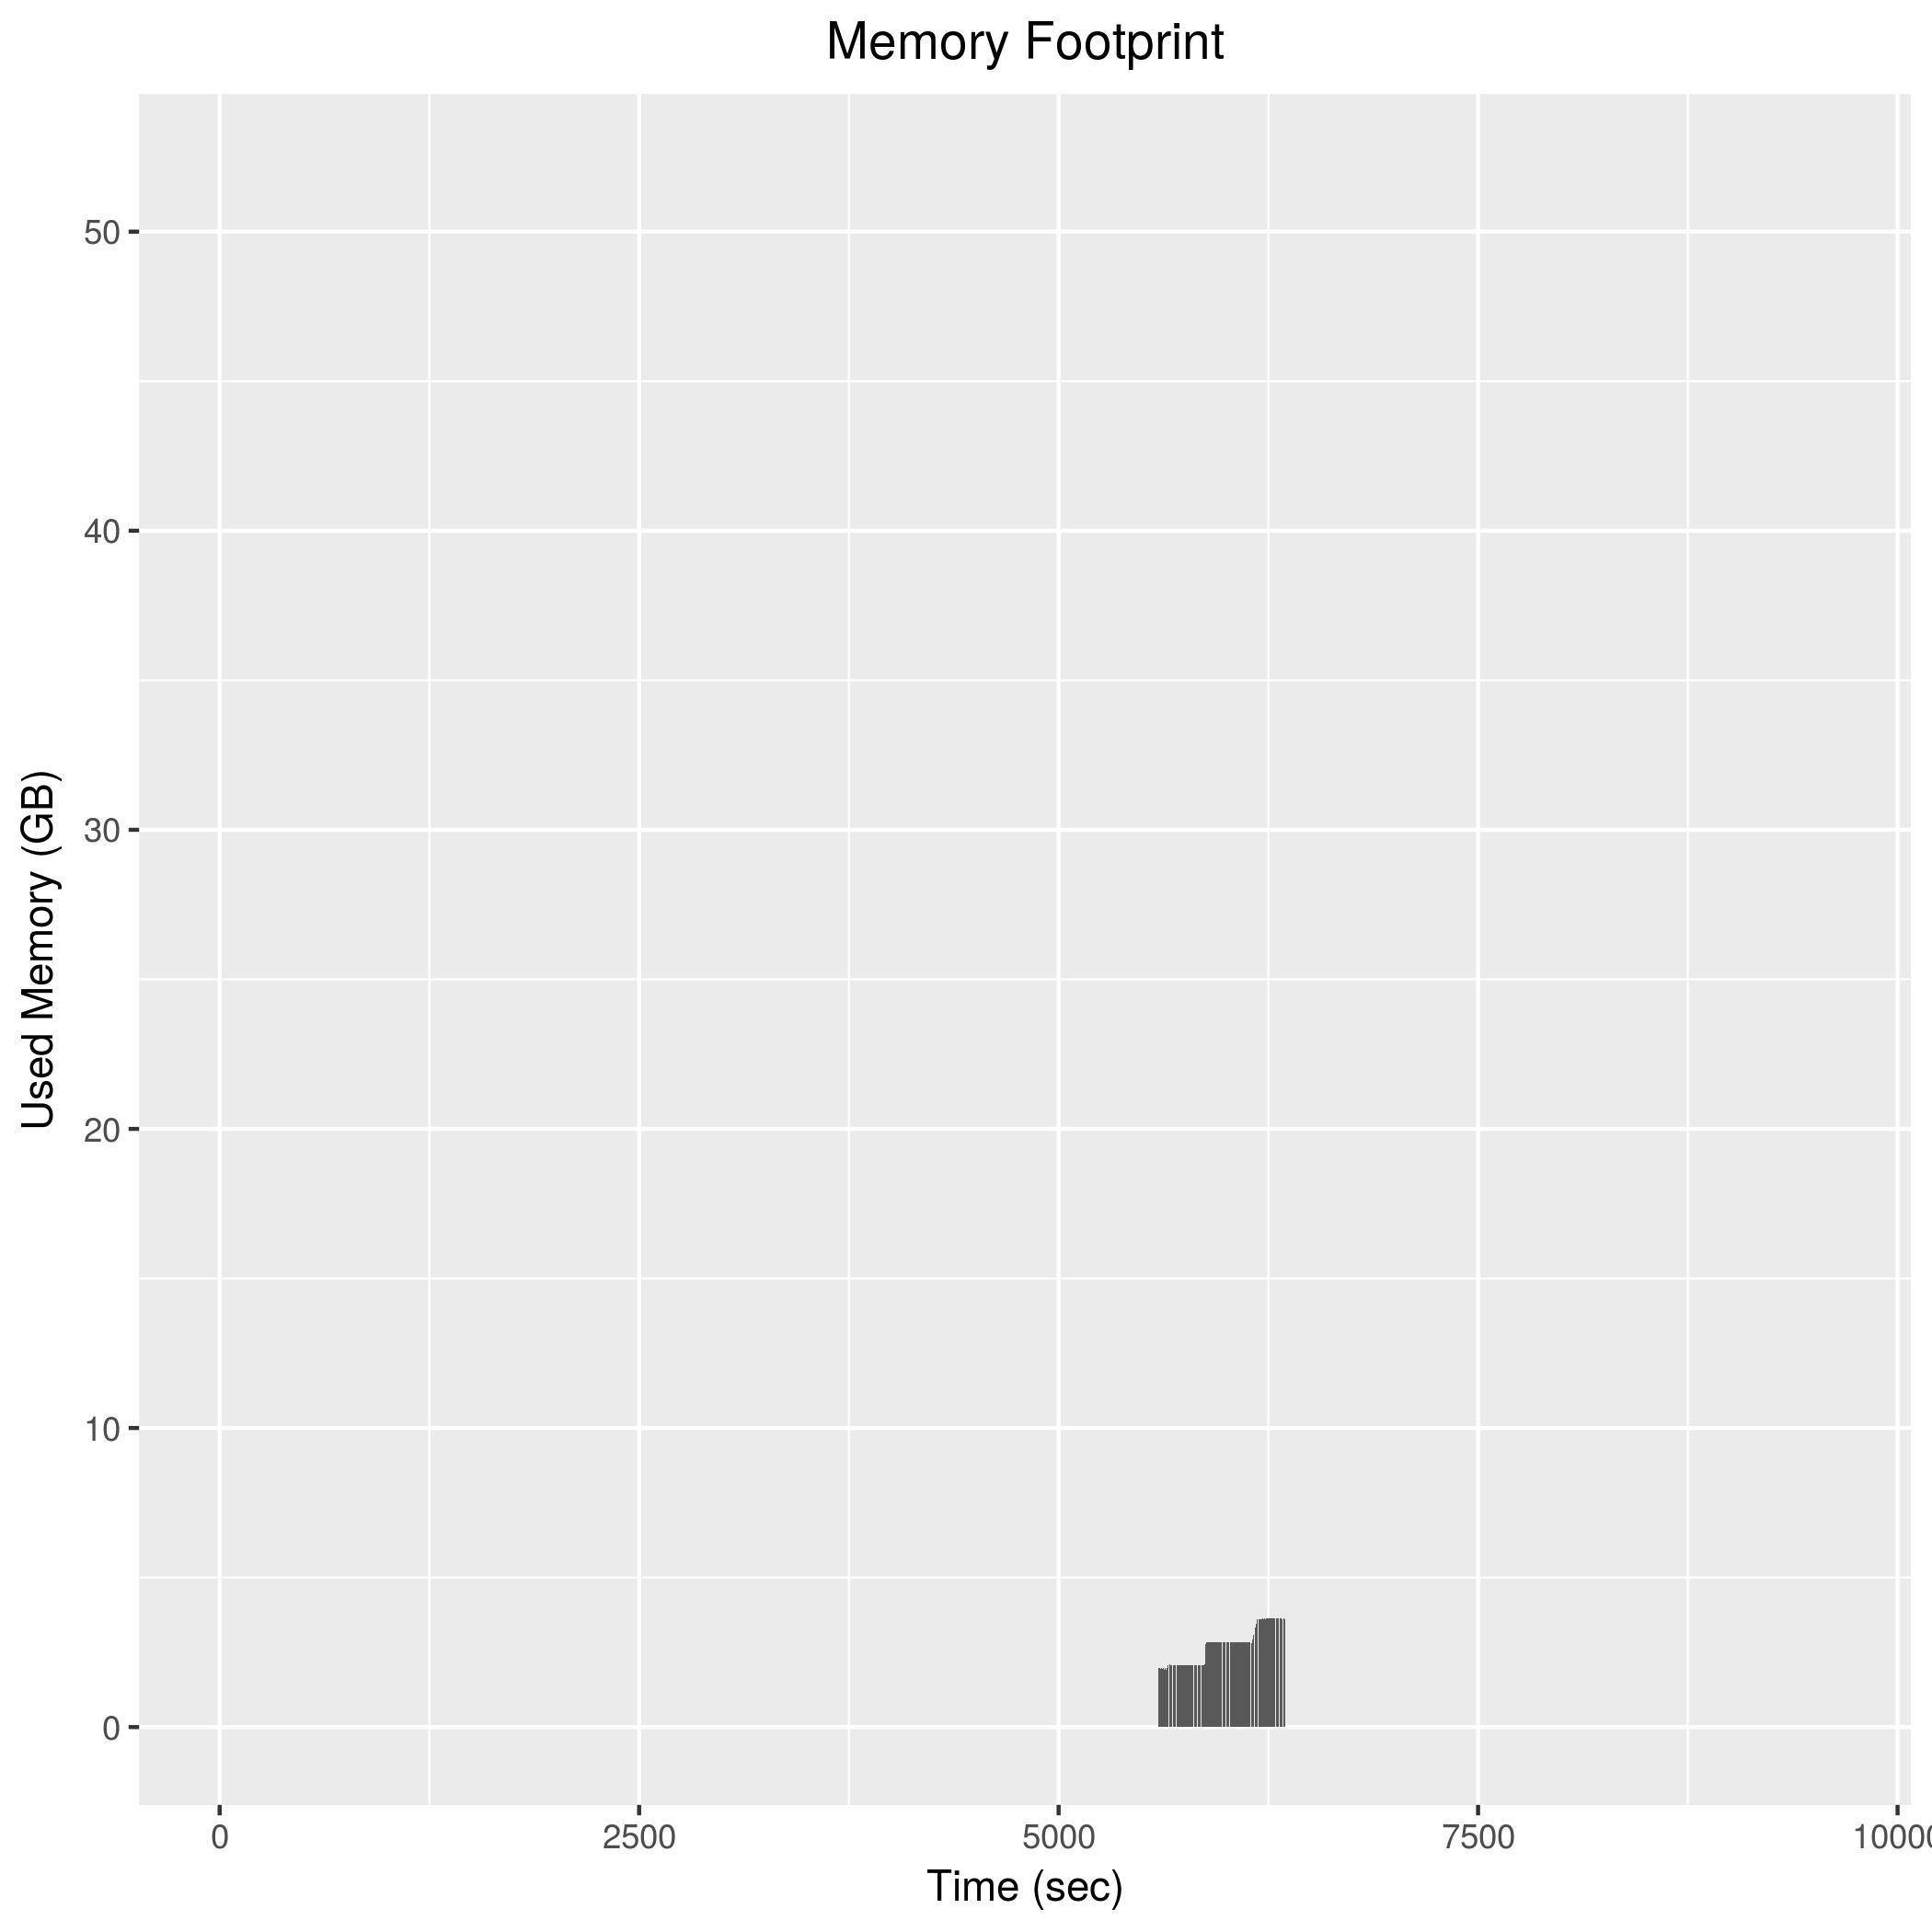

The file beside this chart, header and first rows:
5592, 1943040
5594, 1967376
5596, 1969404
5598, 1973156
5600, 1976616
5602, 1974888
5604, 1977960
5606, 1979200
5608, 1935096
5610, 1933848
5612, 1977176
5614, 1976796
5616, 1975884
5618, 1931904
5620, 1930384
5622, 1975468
5624, 1973488
5626, 1973288
5628, 1974460
5630, 1928952
5632, 1973132
5634, 1973844
5636, 1974152
5638, 1975192
5640, 1929012
5642, 1971940
5644, 1970648
5646, 1972392
5648, 1972664
5650, 1975448
5652, 2062064
5654, 2087188
5656, 2085824
5658, 2083912
5660, 2083668
5662, 2084620
5664, 2083652
5666, 2083260
5668, 2083528
5670, 2084712
5672, 2082964
5674, 2082932
5676, 2083136
5678, 2082336
5680, 2082528
5682, 2082896
5684, 2082312
5686, 2081856
5688, 2081264
5690, 2081476
5692, 2082376
5694, 2082128
5696, 2081688
5698, 2081612
5700, 2081404
5702, 2080876
5704, 2080992
5706, 2081580
5708, 2081428
5710, 2081108
5712, 2081628
... 319 more rows
